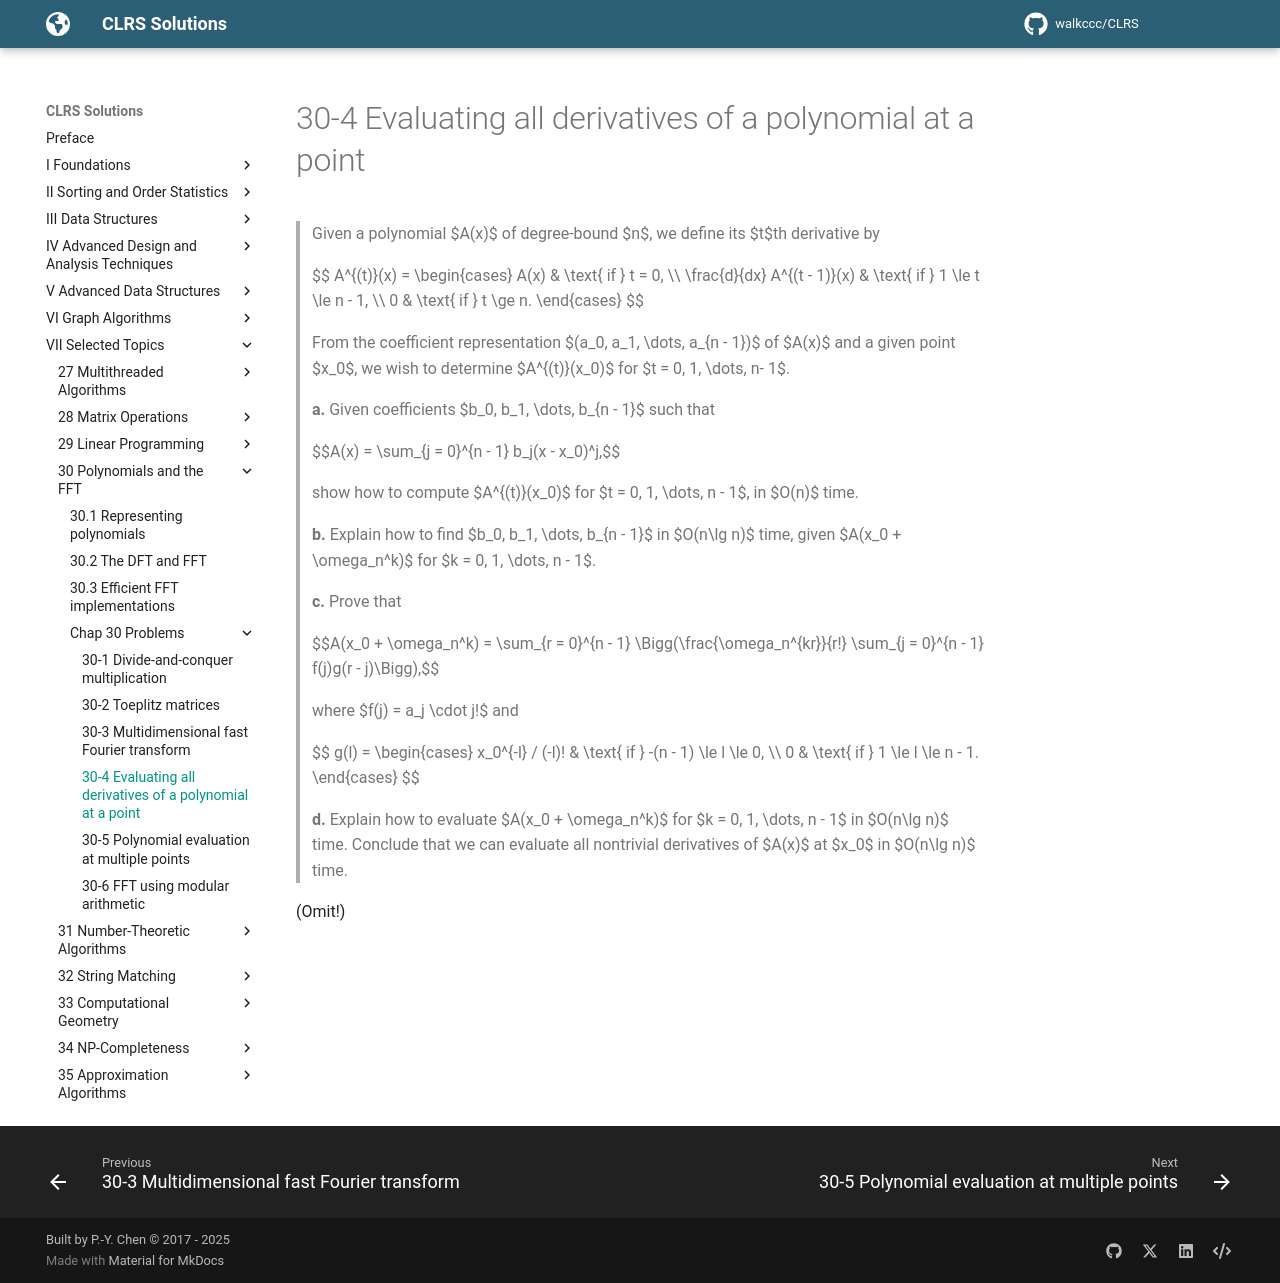

repository: walkccc/CLRS · page: Chap30/Problems/30-4/index.html · generator: mkdocs

> Given a polynomial $A(x)$ of degree-bound $n$, we define its $t$th derivative by
>
> $$
> A^{(t)}(x) =
> \begin{cases}
> A(x)                        & \text{ if } t = 0, \\\\
> \frac{d}{dx} A^{(t - 1)}(x) & \text{ if } 1 \le t \le n - 1, \\\\
> 0                           & \text{ if } t \ge n.
> \end{cases}
> $$
>
> From the coefficient representation $(a_0, a_1, \dots, a_{n - 1})$ of $A(x)$ and a given point $x_0$, we wish to determine $A^{(t)}(x_0)$ for $t = 0, 1, \dots, n- 1$.
>
> **a.** Given coefficients $b_0, b_1, \dots, b_{n - 1}$ such that
>
> $$A(x) = \sum_{j = 0}^{n - 1} b_j(x - x_0)^j,$$
>
> show how to compute $A^{(t)}(x_0)$ for $t = 0, 1, \dots, n - 1$, in $O(n)$ time.
>
> **b.** Explain how to find $b_0, b_1, \dots, b_{n - 1}$ in $O(n\lg n)$ time, given $A(x_0 + \omega_n^k)$ for $k = 0, 1, \dots, n - 1$.
>
> **c.** Prove that
>
> $$A(x_0 + \omega_n^k) = \sum_{r = 0}^{n - 1} \Bigg(\frac{\omega_n^{kr}}{r!} \sum_{j = 0}^{n - 1} f(j)g(r - j)\Bigg),$$
>
> where $f(j) = a_j \cdot j!$ and
>
> $$
> g(l) =
> \begin{cases}
> x_0^{-l} / (-l)! & \text{ if } -(n - 1) \le l \le 0, \\\\
> 0                & \text{ if } 1 \le l \le n - 1.
> \end{cases}
> $$
>
> **d.** Explain how to evaluate $A(x_0 + \omega_n^k)$ for $k = 0, 1, \dots, n - 1$ in $O(n\lg n)$ time. Conclude that we can evaluate all nontrivial derivatives of $A(x)$ at $x_0$ in $O(n\lg n)$ time.

(Omit!)
